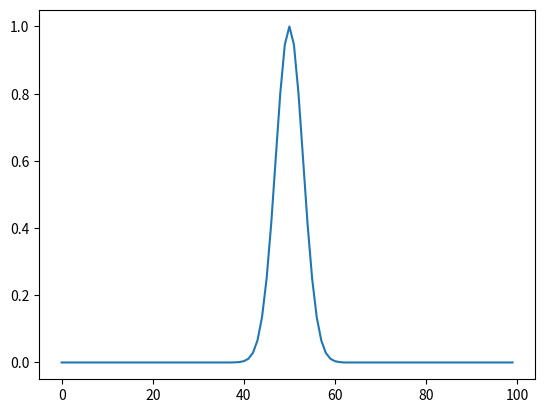

Python code for this plot:
'''
Created on Feb 3, 2014

[redacted]
'''
import math
import matplotlib.pyplot as plt
import numpy as np
sigma = 3.0
N= int(4*sigma)

kernel = []
for i in range (-N, N):
    kernel.append(math.exp( -(i**2)/(2*(sigma**2))))

kernelAr = np.array(kernel)
total = sum(kernel)

normalKernel = kernelAr/total

x = np.zeros((100),dtype=np.float32)
x[50]=1

y = np.zeros((x.shape[0]),dtype=np.float32)

for i in range(0, len(y) -1):
    y_i=0
    for j in range (-N, N):
        if((i-j)>=0) and ((i-j)<x.shape[0]):
            y_i += kernel[j + N]*x[i-j]
    y[i]=y_i
    
plt.plot(y)
plt.show()